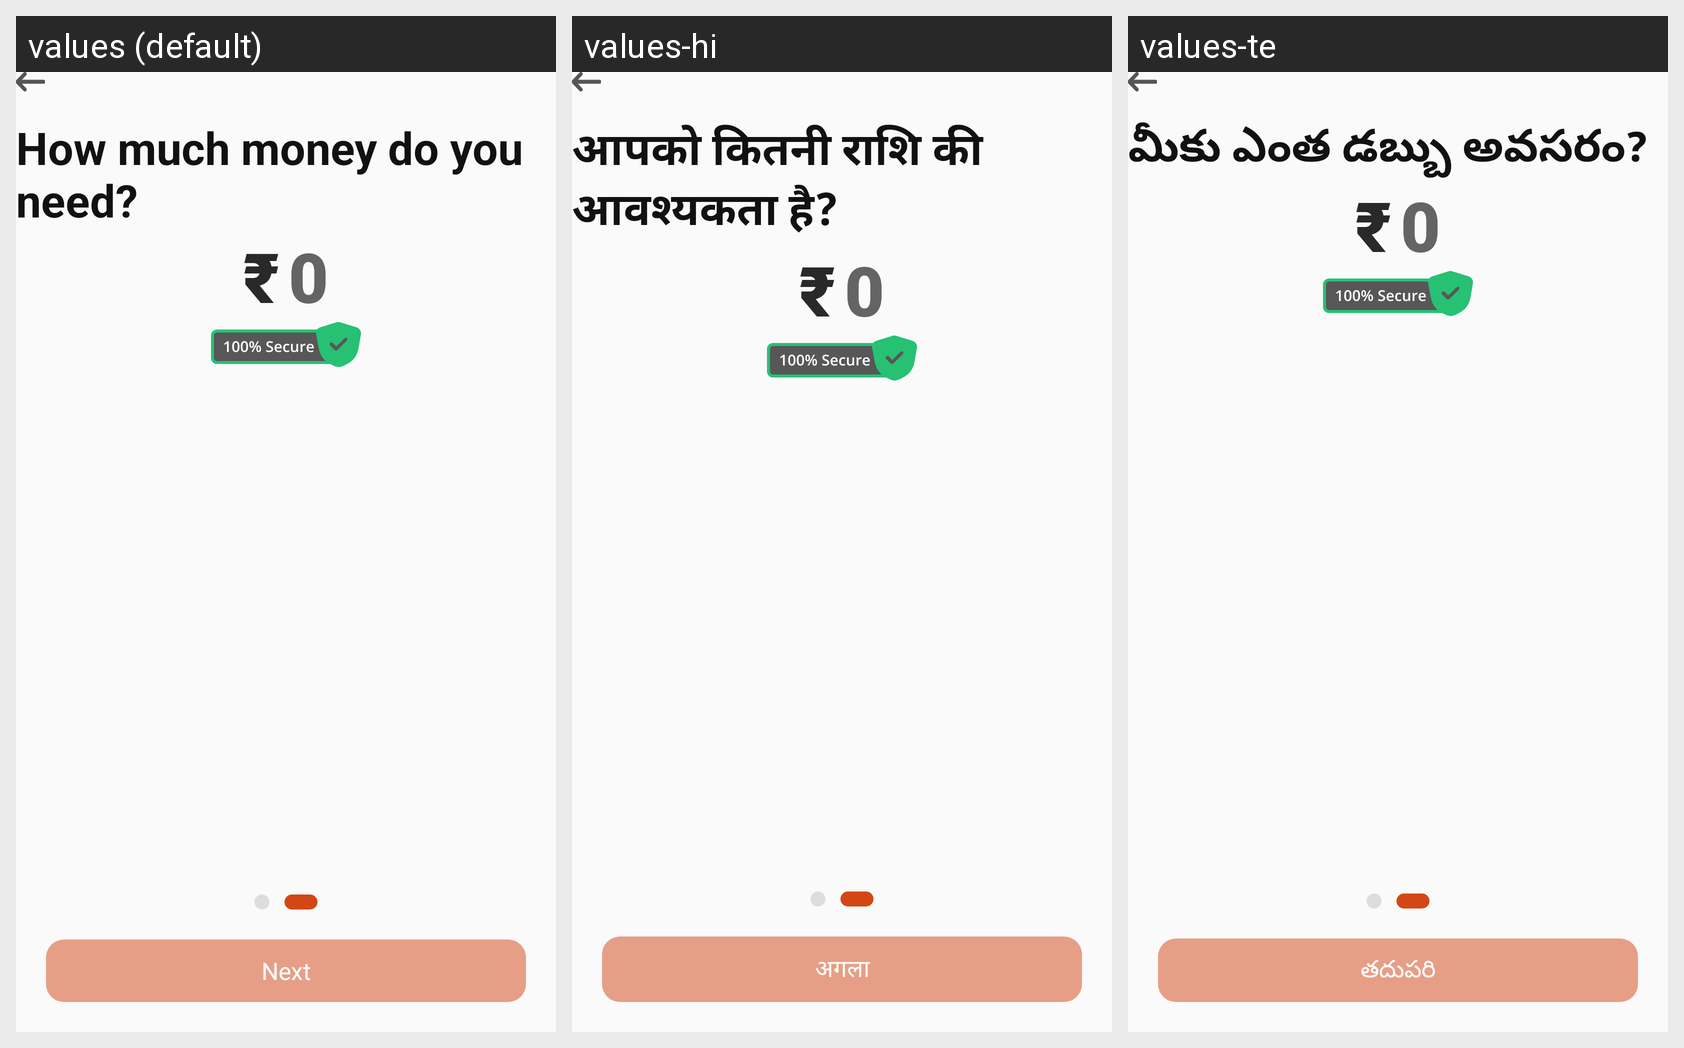

For this localized Android screen grid, give each drawn string resource with its value in every locale shown.
Android screen res/layout/get_amount.xml rendered under 3 locales, left to right: values (default), values-hi, values-te. Device: Nexus 5 (rendered at 1080×1920; each locale shown at half size, 540×960, under a caption strip naming it); theme Theme.Mitra_android.
Strings drawn on this screen, with the default value and each locale's value (text and hints the layout hard-codes, and strings that could not be matched under every locale, appear in the picture but are not listed):

how_much_money_do_you_need
  values: How much money do you need?
  values-hi: आपको कितनी राशि की आवश्यकता है?
  values-te: మీకు ఎంత డబ్బు అవసరం?

rupee
  values: ₹
  values-hi: ₹  [not translated; the default value is used]
  values-te: ₹  [not translated; the default value is used]

_0
  values: 0
  values-hi: 0  [not translated; the default value is used]
  values-te: 0  [not translated; the default value is used]

next
  values: Next
  values-hi: अगला
  values-te: తదుపరి
